The GitHub repository Raihan-Moosa/Brain-Tumor-MRI-Classification-ACML- contains a labelled image folder "ROI" with 4 categories: glioma, meningioma, no tumor, pituitary tumor. Examples follow, each with its label.

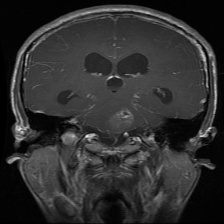
Label: glioma

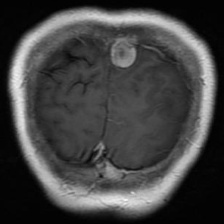
Label: glioma

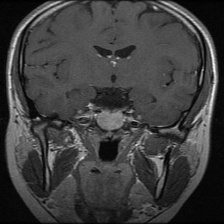
Label: pituitary tumor

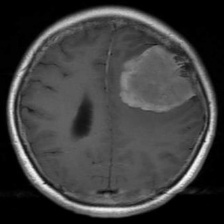
Label: meningioma

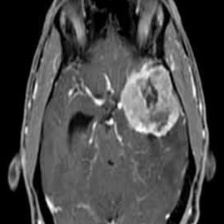
Label: meningioma

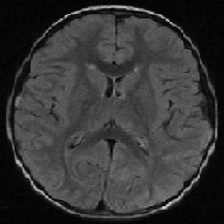
Label: no tumor
